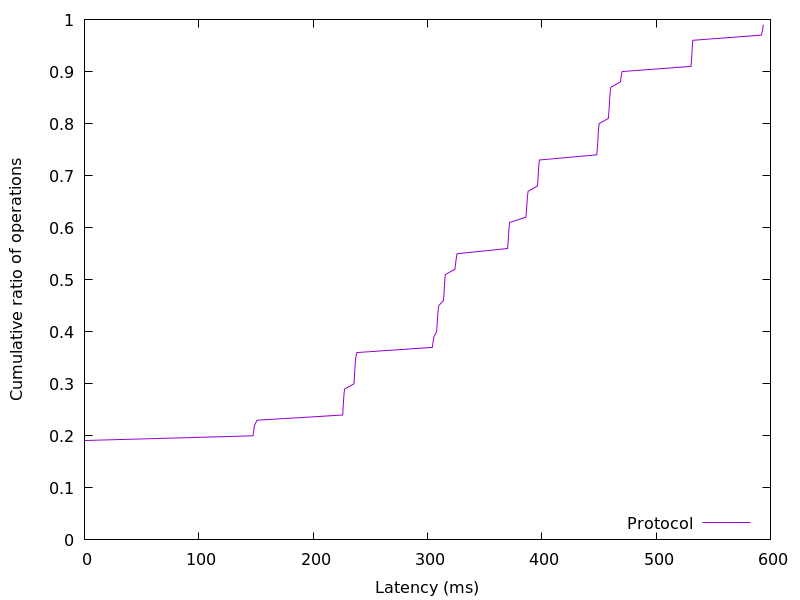

Values plotted in this chart, from the file beside it:
0.00896, 0.01
0.009472, 0.02
0.0105, 0.03
0.0215, 0.04
0.02458, 0.05
0.02509, 0.06
0.02534, 0.07
0.02586, 0.08
0.02611, 0.09
0.02637, 0.1
0.02662, 0.11
0.02688, 0.12
0.02714, 0.13
0.02739, 0.14
0.02765, 0.15
0.0279, 0.16
0.02816, 0.17
0.02867, 0.18
0.02995, 0.19
147.4, 0.2
148.1, 0.21
148.7, 0.22
151, 0.23
225.9, 0.24
226.1, 0.25
226.4, 0.26
226.7, 0.27
227, 0.28
227.5, 0.29
235.7, 0.3
236, 0.31
236.3, 0.32
236.6, 0.33
236.9, 0.34
237.3, 0.35
238.2, 0.36
304.3, 0.37
304.9, 0.38
305.6, 0.39
308, 0.4
308.3, 0.41
308.7, 0.42
309, 0.43
309.3, 0.44
309.8, 0.45
314, 0.46
314.3, 0.47
314.6, 0.48
314.9, 0.49
315.2, 0.5
315.7, 0.51
324, 0.52
324.6, 0.53
325.1, 0.54
325.9, 0.55
370.1, 0.56
370.5, 0.57
370.8, 0.58
371.1, 0.59
371.4, 0.6
371.9, 0.61
... 38 more rows
